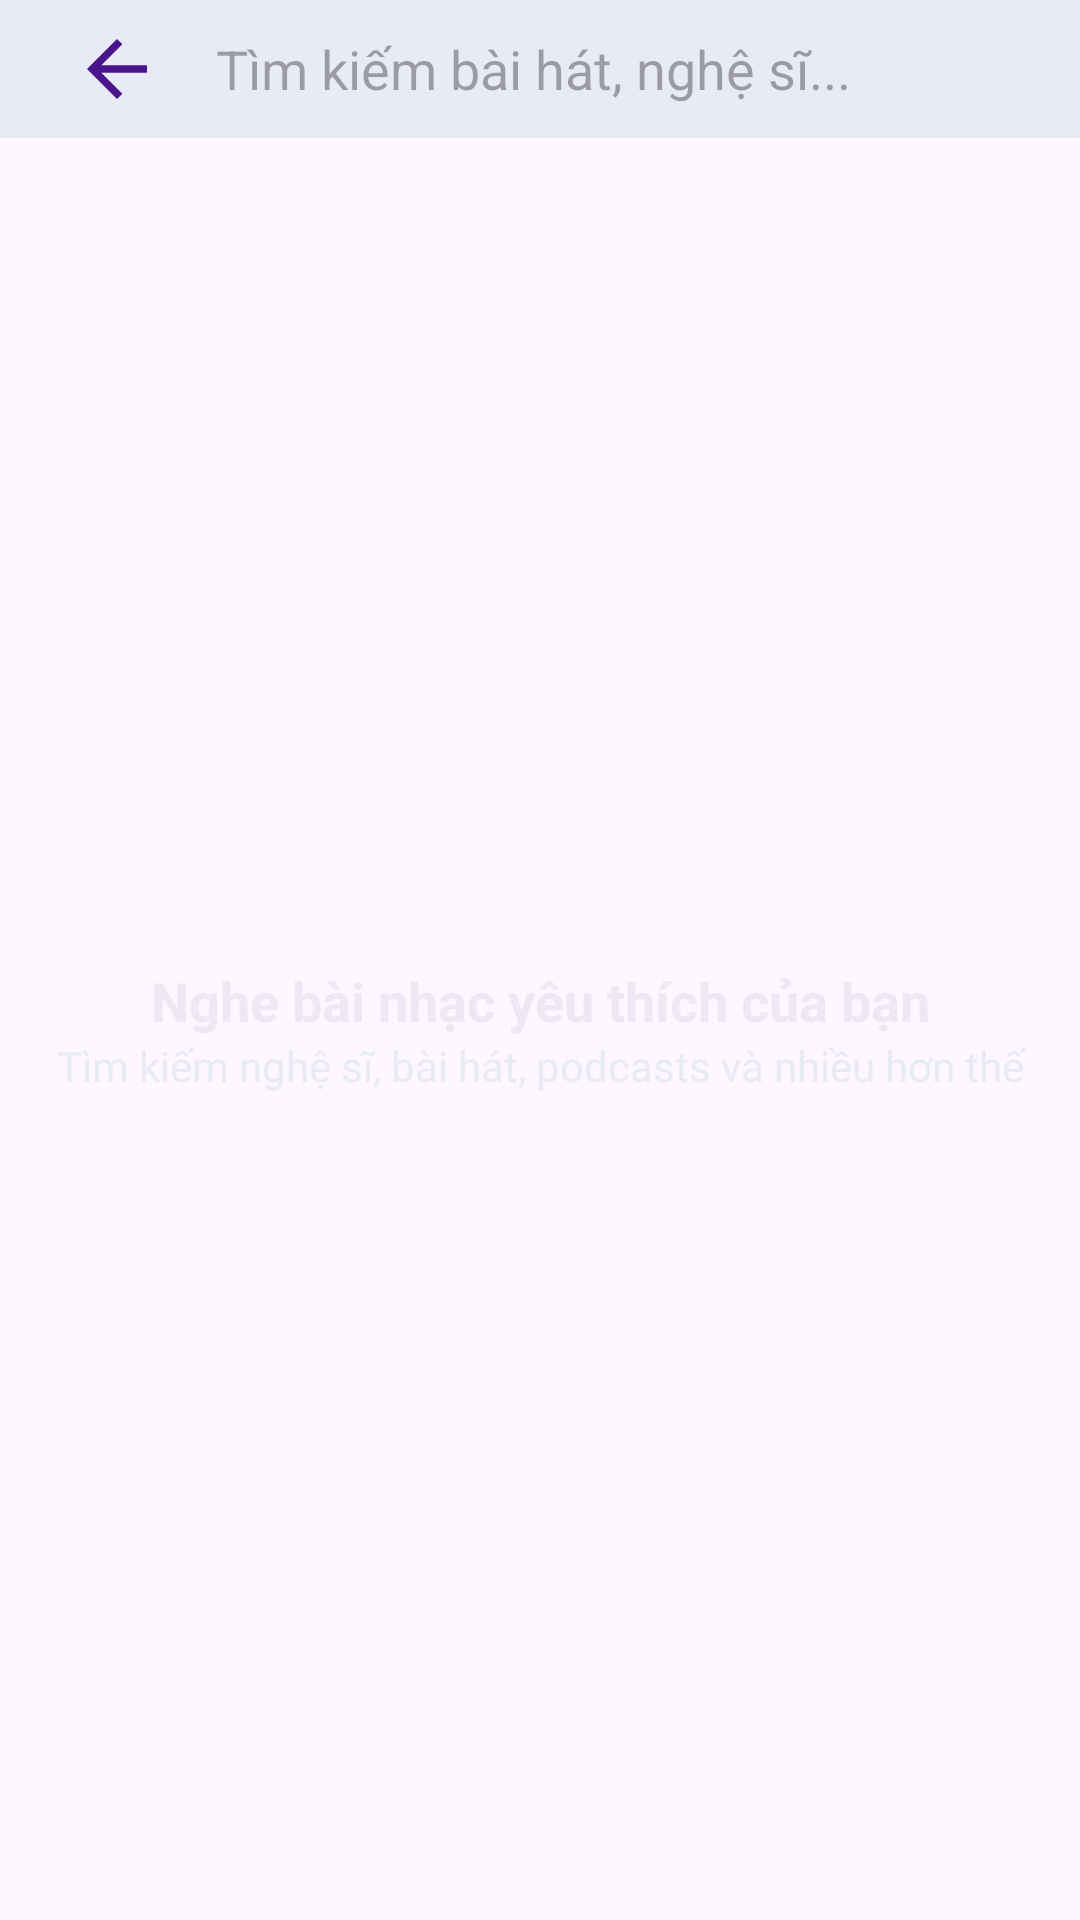

Write the Android layout XML for this screen, with the resource values it uses.
<!-- AndroidManifest.xml: application theme Theme.MelodySound -->
<!-- res/layout/fragment_full_screen_search_dialog.xml -->
<?xml version="1.0" encoding="utf-8"?>
<androidx.constraintlayout.widget.ConstraintLayout xmlns:android="http://schemas.android.com/apk/res/android"
    xmlns:app="http://schemas.android.com/apk/res-auto"
    android:layout_width="match_parent"
    android:layout_height="match_parent"
    android:clickable="true"
    android:focusable="true">

    <LinearLayout
        android:id="@+id/top_bar"
        android:layout_width="match_parent"
        android:layout_height="wrap_content"
        android:background="#E8EAF6"
        android:gravity="center_vertical"
        android:orientation="horizontal"
        android:paddingHorizontal="16dp"
        app:layout_constraintEnd_toEndOf="parent"
        app:layout_constraintStart_toStartOf="parent"
        app:layout_constraintTop_toTopOf="parent">

        <ImageButton
            android:id="@+id/btn_back"
            android:layout_width="wrap_content"
            android:layout_height="wrap_content"
            android:background="?attr/selectableItemBackgroundBorderless"
            android:padding="8dp"
            android:src="@drawable/outline_arrow_back"
            app:tint="#4A148C" />

        <EditText
            android:id="@+id/edt_search_dialog"
            android:layout_width="wrap_content"
            android:layout_height="wrap_content"
            android:layout_weight="1"
            android:background="#00000000"
            android:hint="Tìm kiếm bài hát, nghệ sĩ..."
            android:imeOptions="actionSearch"
            android:padding="10dp"
            android:singleLine="true"
            app:layout_constraintEnd_toStartOf="@+id/btn_close_dialog"
            app:layout_constraintStart_toStartOf="parent"
            app:layout_constraintTop_toTopOf="parent" />

        <ImageButton
            android:id="@+id/btn_clear_text"
            android:layout_width="wrap_content"
            android:layout_height="wrap_content"
            android:background="?attr/selectableItemBackgroundBorderless"
            android:padding="8dp"
            android:src="@drawable/outline_close"
            android:visibility="gone"
            app:tint="#4A148C" />

    </LinearLayout>


    <androidx.recyclerview.widget.RecyclerView
        android:id="@+id/rc_search_results"
        android:layout_width="0dp"
        android:layout_height="0dp"
        android:layout_marginHorizontal="16dp"
        android:layout_marginTop="16dp"
        app:layout_constraintBottom_toBottomOf="parent"
        app:layout_constraintEnd_toEndOf="parent"
        app:layout_constraintStart_toStartOf="parent"
        app:layout_constraintTop_toBottomOf="@+id/top_bar" />

    <LinearLayout
        android:id="@+id/previous_search_content"
        android:layout_width="match_parent"
        android:layout_height="0dp"
        android:gravity="center"
        android:orientation="vertical"
        android:paddingHorizontal="16dp"
        android:visibility="visible"
        app:layout_constraintBottom_toBottomOf="parent"
        app:layout_constraintLeft_toLeftOf="parent"
        app:layout_constraintRight_toRightOf="parent"
        app:layout_constraintTop_toBottomOf="@id/top_bar">

        <TextView
            android:layout_width="match_parent"
            android:layout_height="wrap_content"
            android:text="Nghe bài nhạc yêu thích của bạn"
            android:textAlignment="center"
            android:textColor="#EDE7F6"
            android:textSize="18sp"
            android:textStyle="bold" />

        <TextView
            android:layout_width="match_parent"
            android:layout_height="wrap_content"
            android:text="Tìm kiếm nghệ sĩ, bài hát, podcasts và nhiều hơn thế"
            android:textSize="14sp"
            android:textAlignment="center"
            android:textColor="#E8EAF6" />
    </LinearLayout>


</androidx.constraintlayout.widget.ConstraintLayout>
<!-- resources referenced by this layout -->
<resources>
  <!-- drawable outline_arrow_back (drawable) -->
  <vector xmlns:android="http://schemas.android.com/apk/res/android"
      android:width="30dp"
      android:height="30dp"
      android:autoMirrored="true"
      android:tint="#000000"
      android:viewportWidth="960"
      android:viewportHeight="960">
  
      <path
          android:fillColor="@android:color/white"
          android:pathData="M313,520L537,744L480,800L160,480L480,160L537,216L313,440L800,440L800,520L313,520Z" />
  
  </vector>
  <style name="Theme.MelodySound" parent="Base.Theme.MelodySound" />
  <style name="Base.Theme.MelodySound" parent="Theme.Material3.DayNight.NoActionBar">
          
          
      </style>
</resources>
